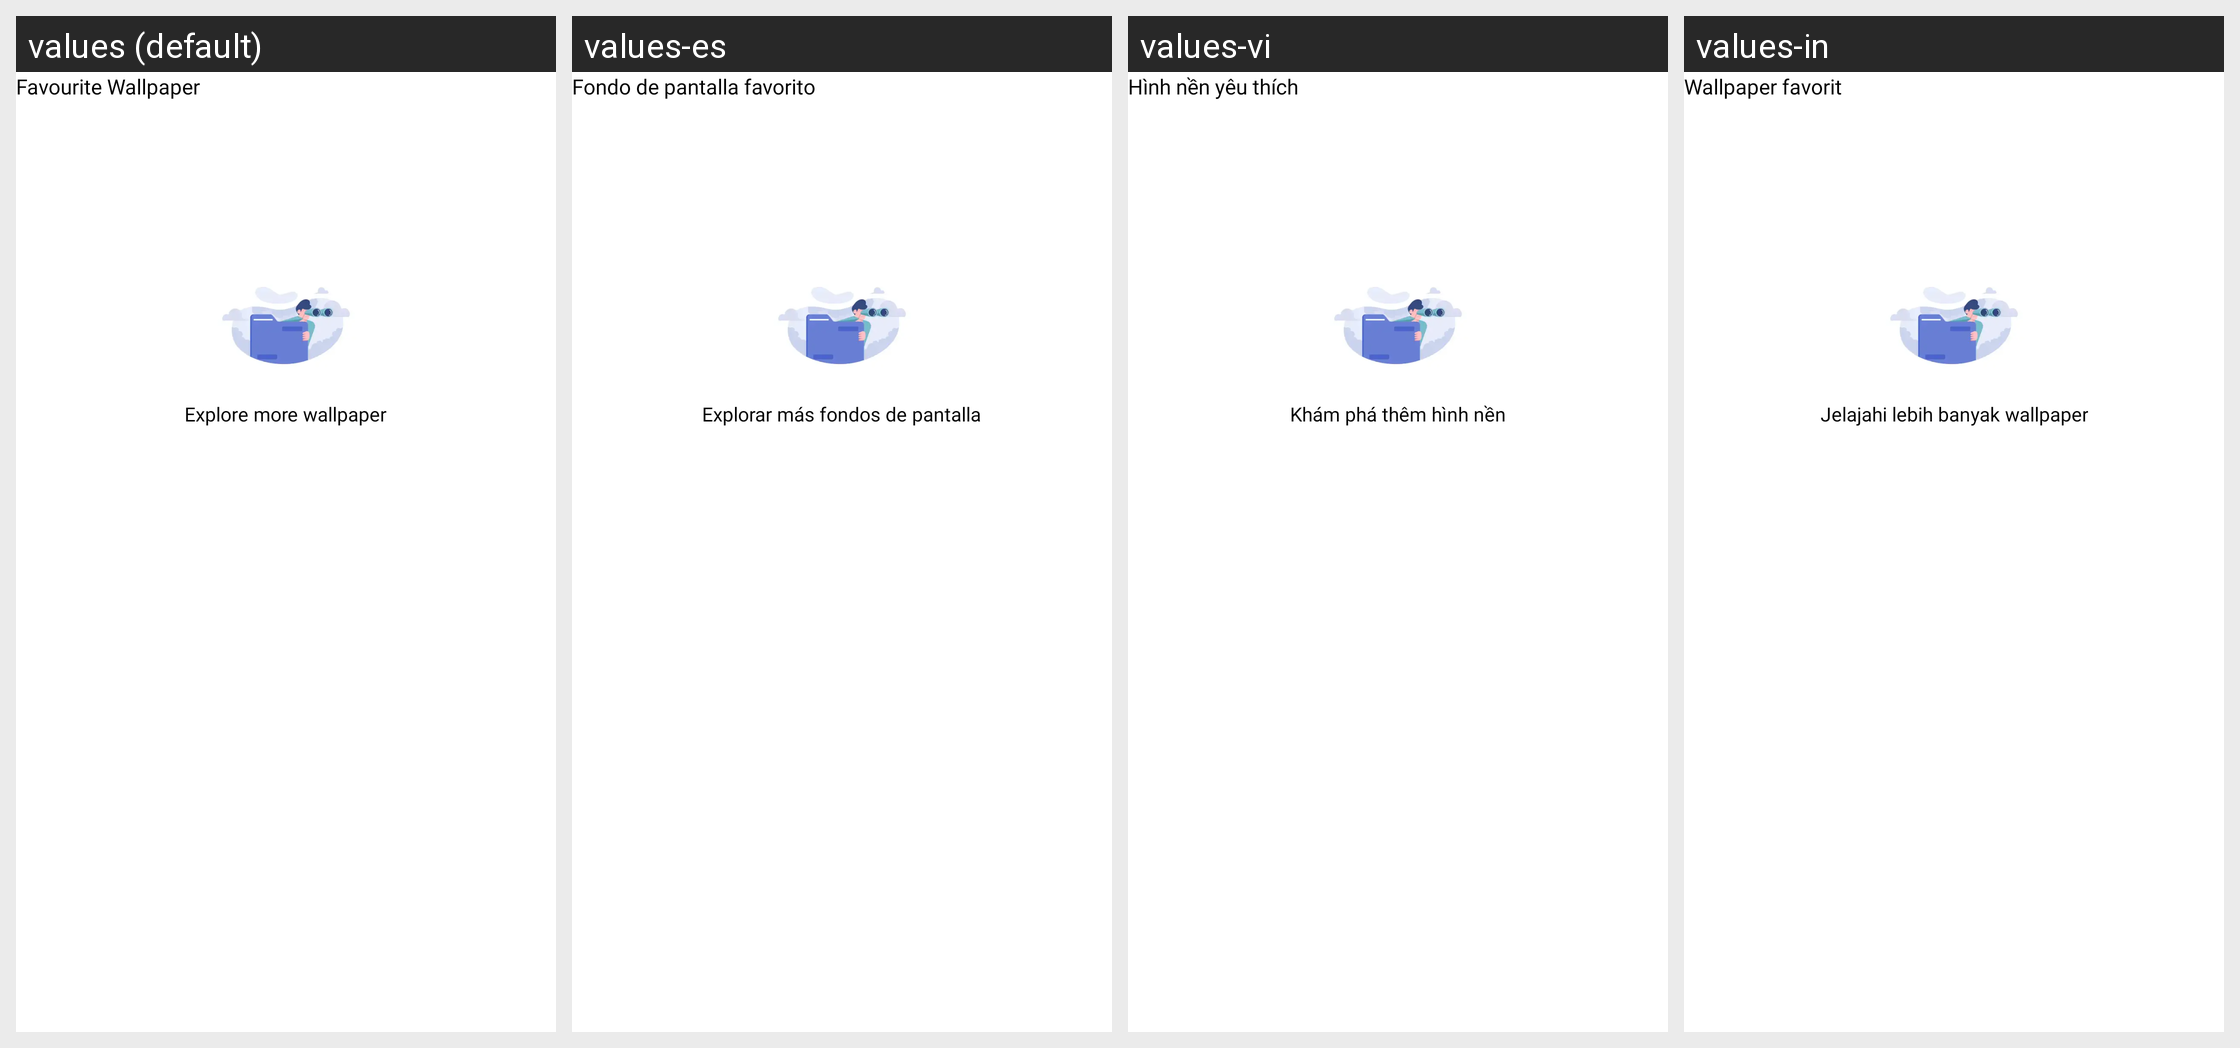

Here is an Android app screen in its default locale and in the app's own translations. Write out the translated-string differences for the strings that appear on this screen.
Android screen res/layout/activity_favourite_wallpaper.xml rendered under 4 locales, left to right: values (default), values-es, values-vi, values-in. Device: Nexus 5 (rendered at 1080×1920; each locale shown at half size, 540×960, under a caption strip naming it); theme Theme.StatusWhite.
Other locales in the repository, not shown: values-af, values-am, values-ar, values-as, values-az, values-be, values-bg, values-bn, values-bs, values-ca, values-cs, values-da, values-de, values-el, values-en-rGB, values-es-rUS, values-et, values-eu, values-fa, values-fi, values-fr, values-fr-rCA, values-gl, values-gu, values-hi, values-hr, values-hu, values-hy, values-is, values-it, values-iw, values-ja, values-ka, values-kk, values-km, values-kn, values-ko, values-ky, values-lo, values-lt, values-lv, values-mk, values-ml, values-mn, values-mr, values-ms, values-my, values-nb, values-ne, values-nl, values-or, values-pa, values-pl, values-pt, values-pt-rBR, values-pt-rPT, values-ro, values-ru, values-si, values-sk, values-sl, values-sq, values-sr, values-sv, values-sw, values-ta, values-te, values-th, values-tl, values-tr, values-uk, values-ur, values-uz, values-zh-rCN, values-zh-rHK, values-zh-rTW, values-zu.
Strings drawn on this screen, with the default value and each locale's value (text and hints the layout hard-codes, and strings that could not be matched under every locale, appear in the picture but are not listed):

favourite_wallpaper
  values: Favourite Wallpaper
  values-es: Fondo de pantalla favorito
  values-vi: Hình nền yêu thích
  values-in: Wallpaper favorit

explore_more_wallpaper
  values: Explore more wallpaper
  values-es: Explorar más fondos de pantalla
  values-vi: Khám phá thêm hình nền
  values-in: Jelajahi lebih banyak wallpaper
